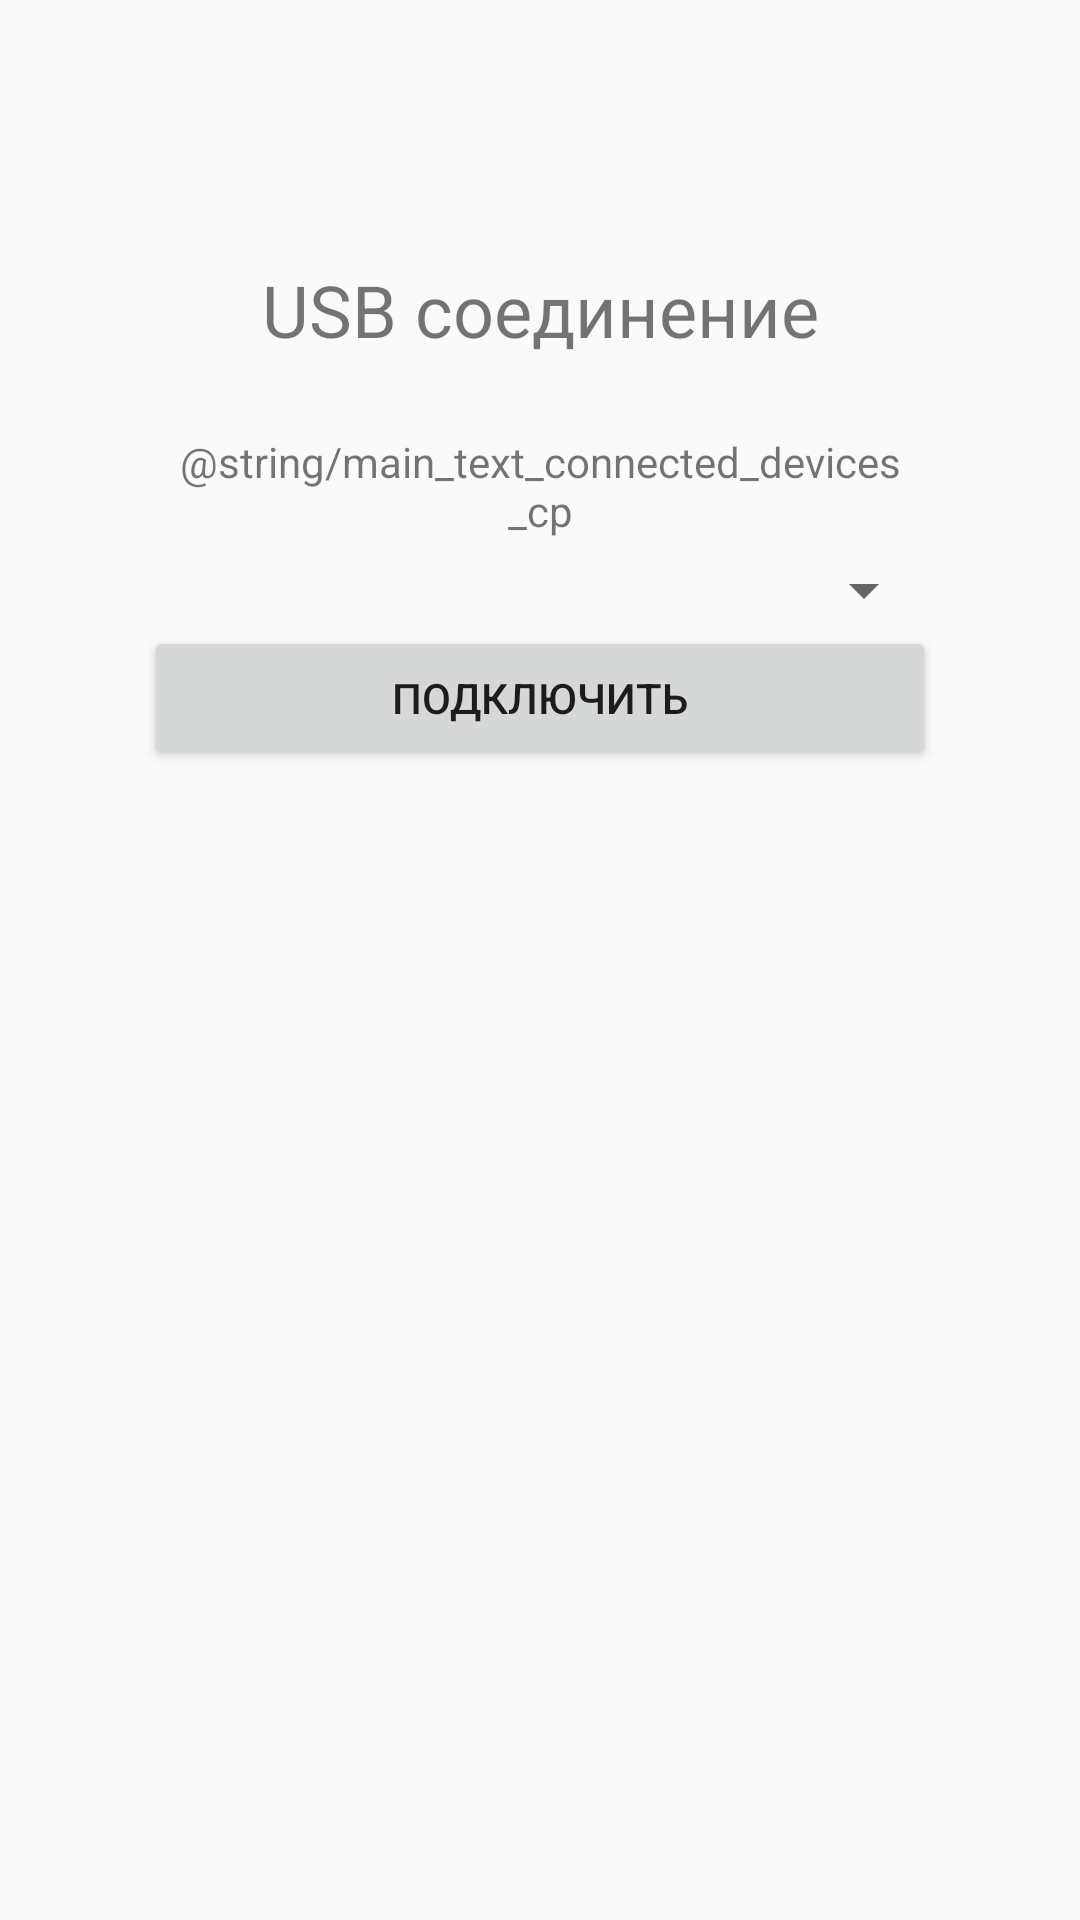

Write the Android layout XML for this screen, with the resource values it uses.
<!-- AndroidManifest.xml: application theme AppTheme -->
<!-- res/layout/fragment_comport.xml -->
<?xml version="1.0" encoding="utf-8"?>
<androidx.constraintlayout.widget.ConstraintLayout xmlns:android="http://schemas.android.com/apk/res/android"
                                                   xmlns:app="http://schemas.android.com/apk/res-auto"
                                                   xmlns:tools="http://schemas.android.com/tools"
                                                   android:id="@+id/constraintLayout"
                                                   android:layout_width="match_parent"
                                                   android:layout_height="match_parent"
                                                   tools:context=".ui.main.FragmentComPort">

    <ScrollView
            android:layout_width="match_parent"
            android:layout_height="match_parent">
        <LinearLayout android:layout_width="match_parent" android:layout_height="wrap_content"
                      android:orientation="vertical" android:padding="@android:dimen/app_icon_size">
            <TextView
                    android:id="@+id/section_label_0"
                    android:layout_width="wrap_content"
                    android:layout_height="wrap_content"
                    tools:layout_constraintTop_creator="1"
                    android:layout_marginTop="@dimen/activity_vertical_margin"
                    tools:layout_constraintLeft_creator="1"
            />
            <TextView
                    android:text="@string/main_connection_comport"
                    android:layout_width="match_parent"
                    android:layout_height="wrap_content" android:id="@+id/textView_SP6_cp" android:textSize="24sp"
                    android:gravity="center" android:padding="20dp"/>
            <TextView
                    android:text="@string/main_text_connected_devices_cp"
                    android:layout_width="match_parent"
                    android:layout_height="wrap_content" android:id="@+id/textView_tip_find_file_cp"
                    android:textSize="14sp" android:gravity="center" android:padding="5dp"/>
            <Spinner
                    android:layout_width="match_parent"
                    android:layout_height="wrap_content" android:id="@+id/spinner_connected_devices_cp"
                    android:padding="10dp"/>
            <Button
                    android:text="@string/main_button_connect_to_device_cp"
                    android:layout_width="match_parent"
                    android:layout_height="wrap_content" android:id="@+id/button_connect_to_device_cp"
                    android:gravity="center" android:padding="5dp"/>
            <ProgressBar
                    style="?android:attr/progressBarStyle"
                    android:layout_width="match_parent"
                    android:layout_height="wrap_content"
                    android:id="@+id/progressBar_loading_to_flesh_cp" android:visibility="invisible"/>
            <TextView
                    android:layout_width="match_parent"
                    android:layout_height="wrap_content" android:id="@+id/textView_path_to_load_file_for_sp6_cp"
                    android:text="@string/main_text_connected_to_device_cp" android:visibility="invisible"
                    android:gravity="center"/>
        </LinearLayout>
    </ScrollView>
</androidx.constraintlayout.widget.ConstraintLayout>
<!-- resources referenced by this layout -->
<resources>
  <string name="main_button_connect_to_device_cp">Подключить</string>
  <string name="main_connection_comport">USB соединение</string>
  <string name="main_text_connected_to_device_cp">Не удалось выполнить подключение</string>
  <style name="AppTheme" parent="Theme.AppCompat.Light.DarkActionBar">
          
          <item name="colorPrimary">@color/colorPrimary</item>
          <item name="colorPrimaryDark">@color/colorPrimaryDark</item>
          <item name="colorAccent">@color/colorAccent</item>
      </style>
  <!-- not gathered from this repository: default colours our renderer supplied (Android Studio template values) -->
  <color name="colorPrimary">#FF6200EE</color>
  <color name="colorPrimaryDark">#FF3700B3</color>
  <color name="colorAccent">#FF03DAC5</color>
</resources>
